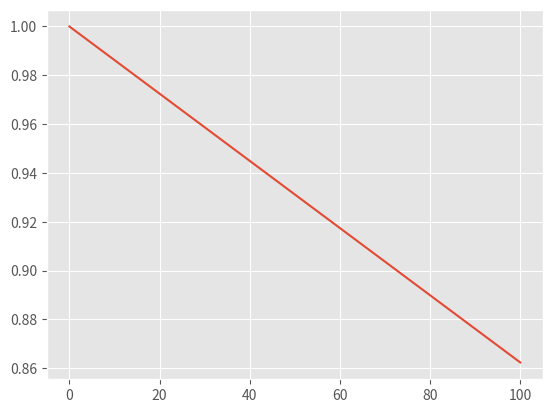

Here is the Python script that generated this plot:
x = 2
y = [1,2,4,6,1.1,1.5,5,1.95,9,3]

for i in range(len(y)):
    if x <= i:
        print(f'this number {x},is less than y')
    else:
        print('number is ok')

import matplotlib.pyplot as plt
from matplotlib import style

style.use ('ggplot')

import numpy as np

x_new = np.linspace(0,100,2)
y_new = np.cos(x_new)

plt.plot(x_new,y_new)
plt.show()

